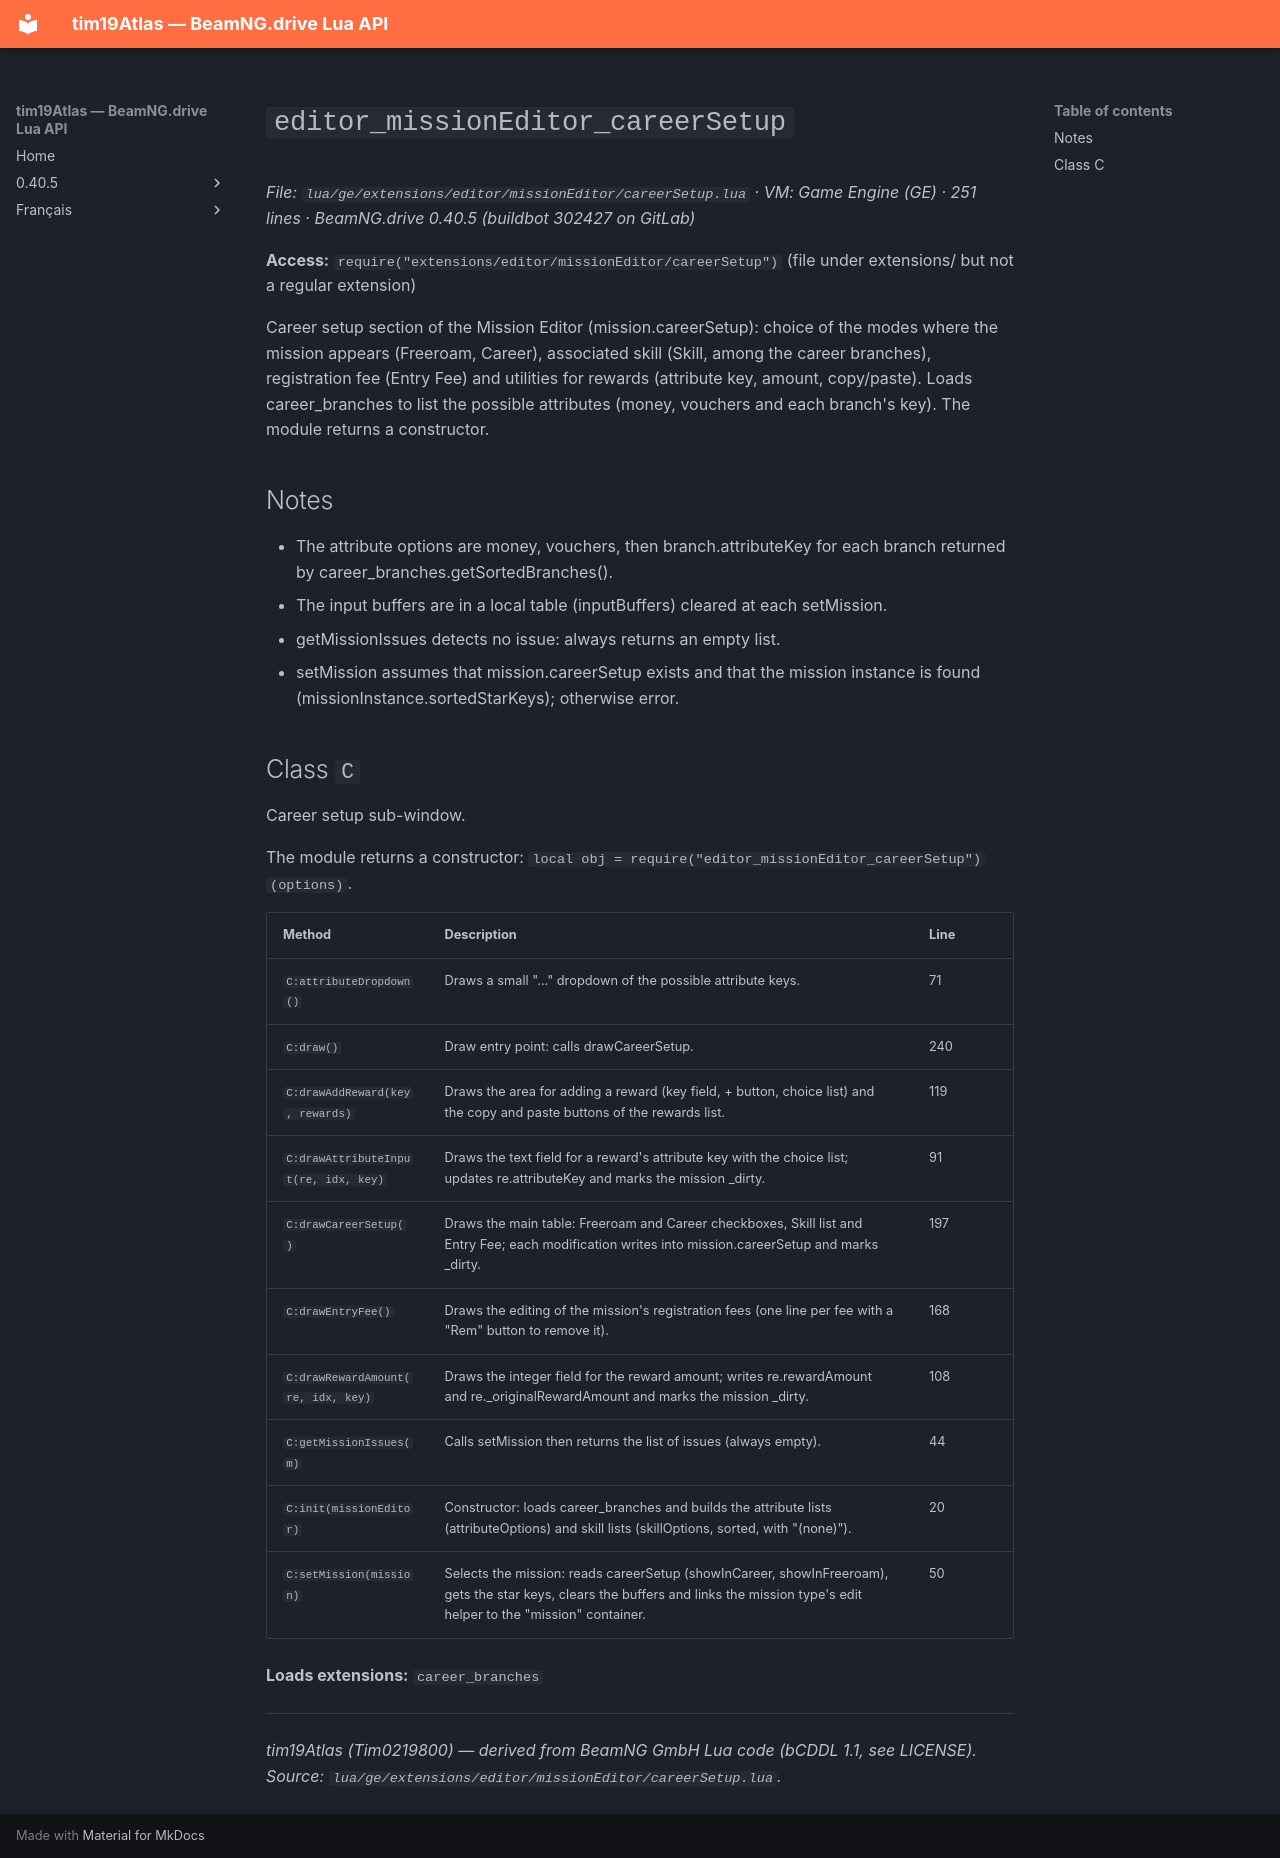

repository: Tim0219800/beamng-lua-atlas · page: 0.40.5/ge/extensions/editor/missionEditor/careerSetup.html · generator: mkdocs

# `editor_missionEditor_careerSetup`

*File: `lua/ge/extensions/editor/missionEditor/careerSetup.lua` · VM: Game Engine (GE) · 251 lines · BeamNG.drive 0.40.5 (buildbot 302427 on GitLab)*

**Access:** `require("extensions/editor/missionEditor/careerSetup")` (file under extensions/ but not a regular extension)

Career setup section of the Mission Editor (mission.careerSetup): choice of the modes where the mission appears (Freeroam, Career), associated skill (Skill, among the career branches), registration fee (Entry Fee) and utilities for rewards (attribute key, amount, copy/paste). Loads career_branches to list the possible attributes (money, vouchers and each branch's key). The module returns a constructor.

## Notes

- The attribute options are money, vouchers, then branch.attributeKey for each branch returned by career_branches.getSortedBranches().
- The input buffers are in a local table (inputBuffers) cleared at each setMission.
- getMissionIssues detects no issue: always returns an empty list.
- setMission assumes that mission.careerSetup exists and that the mission instance is found (missionInstance.sortedStarKeys); otherwise error.

## Class `C`

Career setup sub-window.

The module returns a constructor: `local obj = require("editor_missionEditor_careerSetup")(options)`.

| Method | Description | Line |
|---|---|---|
| `C:attributeDropdown()` | Draws a small "..." dropdown of the possible attribute keys. | 71 |
| `C:draw()` | Draw entry point: calls drawCareerSetup. | 240 |
| `C:drawAddReward(key, rewards)` | Draws the area for adding a reward (key field, + button, choice list) and the copy and paste buttons of the rewards list. | 119 |
| `C:drawAttributeInput(re, idx, key)` | Draws the text field for a reward's attribute key with the choice list; updates re.attributeKey and marks the mission _dirty. | 91 |
| `C:drawCareerSetup()` | Draws the main table: Freeroam and Career checkboxes, Skill list and Entry Fee; each modification writes into mission.careerSetup and marks _dirty. | 197 |
| `C:drawEntryFee()` | Draws the editing of the mission's registration fees (one line per fee with a "Rem" button to remove it). | 168 |
| `C:drawRewardAmount(re, idx, key)` | Draws the integer field for the reward amount; writes re.rewardAmount and re._originalRewardAmount and marks the mission _dirty. | 108 |
| `C:getMissionIssues(m)` | Calls setMission then returns the list of issues (always empty). | 44 |
| `C:init(missionEditor)` | Constructor: loads career_branches and builds the attribute lists (attributeOptions) and skill lists (skillOptions, sorted, with "(none)"). | 20 |
| `C:setMission(mission)` | Selects the mission: reads careerSetup (showInCareer, showInFreeroam), gets the star keys, clears the buffers and links the mission type's edit helper to the "mission" container. | 50 |

**Loads extensions:** `career_branches`

---
*tim19Atlas (Tim0219800) — derived from BeamNG GmbH Lua code (bCDDL 1.1, see LICENSE). Source: `lua/ge/extensions/editor/missionEditor/careerSetup.lua`.*
